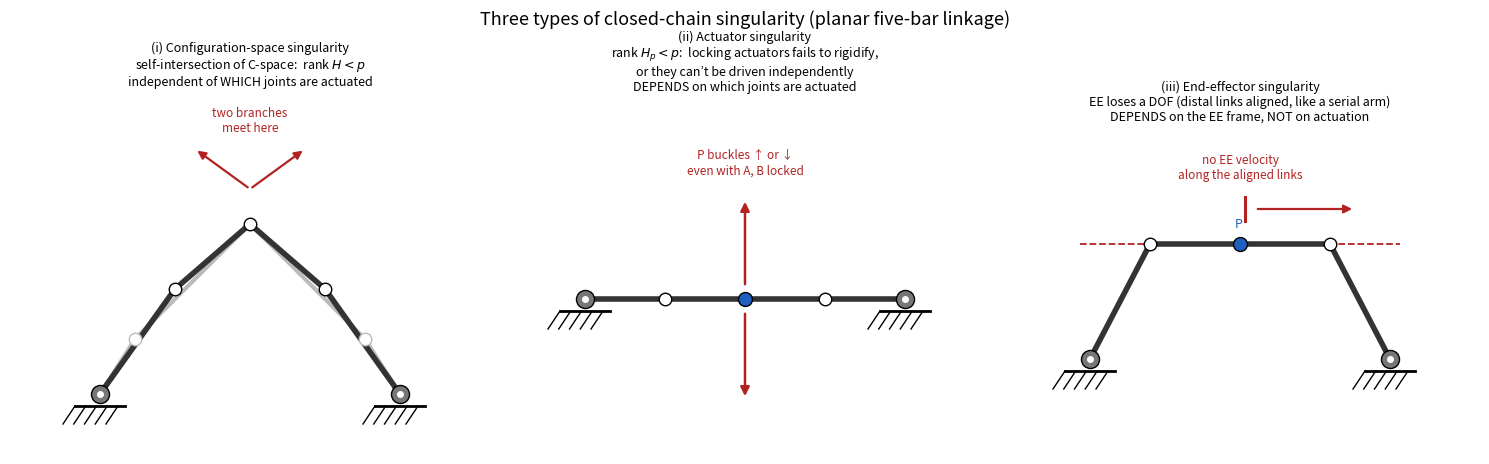

Reproduce this figure in Python. (Note: this script raises an exception after producing the figure.)
"""Figure for note 07b — the three types of closed-chain singularity,
illustrated on the planar five-bar linkage (the book's vehicle, Figs 7.7-7.9).

Five-bar: two ground pivots A, B (the actuated joints, shaded). Left arm
A-C-P, right arm B-D-P, meeting at P. Schematic poses chosen to make each
singularity legible; annotations name the failure mode and the lost/
uncontrollable motion.
"""
import numpy as np
import matplotlib.pyplot as plt
from matplotlib.patches import FancyArrowPatch


def draw_bar(ax, pts, color='#333', lw=4):
    pts = np.asarray(pts)
    ax.plot(pts[:, 0], pts[:, 1], '-', color=color, lw=lw,
            solid_capstyle='round', zorder=2)


def joint(ax, p, actuated=False, label=None, dy=0.18):
    if actuated:
        ax.plot(*p, 'o', color='#777', mec='k', ms=13, zorder=5)
        ax.plot(*p, 'o', color='white', ms=4, zorder=6)
    else:
        ax.plot(*p, 'o', color='white', mec='k', ms=9, zorder=5)
    if label:
        ax.annotate(label, (p[0], p[1] + dy), ha='center', fontsize=9)


def ground(ax, p):
    ax.plot([p[0]-0.25, p[0]+0.25], [p[1]-0.12, p[1]-0.12], 'k-', lw=2)
    for k in np.linspace(-0.25, 0.18, 5):
        ax.plot([p[0]+k, p[0]+k-0.12], [p[1]-0.12, p[1]-0.30], 'k-', lw=1)


def panel_cspace(ax):
    A, B = np.array([-1.5, 0]), np.array([1.5, 0])
    # branch 1 (solid): P up
    C, D, P = np.array([-0.75, 1.05]), np.array([0.75, 1.05]), np.array([0, 1.7])
    # branch 2 (ghost): the elbows flipped -> the other assembly mode
    Cg, Dg = np.array([-1.15, 0.55]), np.array([1.15, 0.55])
    draw_bar(ax, [A, Cg, P], color='#bbb', lw=3)
    draw_bar(ax, [B, Dg, P], color='#bbb', lw=3)
    draw_bar(ax, [A, C, P]); draw_bar(ax, [B, D, P])
    for p in (C, D, P):
        joint(ax, p)
    for p in (Cg, Dg):
        ax.plot(*p, 'o', color='white', mec='#bbb', ms=9, zorder=4)
    joint(ax, A, actuated=True); joint(ax, B, actuated=True)
    ground(ax, A); ground(ax, B)
    # fork arrow
    ax.add_patch(FancyArrowPatch((0, 2.05), (-0.55, 2.45), arrowstyle='-|>',
                 mutation_scale=12, color='#b22222', lw=1.6))
    ax.add_patch(FancyArrowPatch((0, 2.05), (0.55, 2.45), arrowstyle='-|>',
                 mutation_scale=12, color='#b22222', lw=1.6))
    ax.annotate('two branches\nmeet here', (0, 2.62), ha='center',
                fontsize=8.5, color='#b22222')
    ax.set_title('(i) Configuration-space singularity\n'
                 r'self-intersection of C-space:  rank $H<p$'
                 '\nindependent of WHICH joints are actuated', fontsize=9)
    ax.set_xlim(-2.4, 2.4); ax.set_ylim(-0.6, 3.0)


def panel_actuator(ax):
    # everything collinear on the x-axis -> central joint P can buckle up/down
    A, B = np.array([-1.6, 0]), np.array([1.6, 0])
    C, D, P = np.array([-0.8, 0]), np.array([0.8, 0]), np.array([0, 0])
    draw_bar(ax, [A, C, P]); draw_bar(ax, [B, D, P])
    for p in (C, D):
        joint(ax, p, dy=-0.32)
    joint(ax, A, actuated=True, dy=-0.34); joint(ax, B, actuated=True, dy=-0.34)
    ax.plot(*P, 'o', color='#1f5fbf', mec='k', ms=10, zorder=6)
    ground(ax, A); ground(ax, B)
    ax.add_patch(FancyArrowPatch((0, 0.12), (0, 1.0), arrowstyle='-|>',
                 mutation_scale=13, color='#b22222', lw=1.8))
    ax.add_patch(FancyArrowPatch((0, -0.12), (0, -1.0), arrowstyle='-|>',
                 mutation_scale=13, color='#b22222', lw=1.8))
    ax.annotate('P buckles ↑ or ↓\neven with A, B locked', (0, 1.25),
                ha='center', fontsize=8.5, color='#b22222')
    ax.set_title('(ii) Actuator singularity\n'
                 r'rank $H_p<p$:  locking actuators fails to rigidify,'
                 '\nor they can’t be driven independently'
                 '\nDEPENDS on which joints are actuated', fontsize=9)
    ax.set_xlim(-2.4, 2.4); ax.set_ylim(-1.5, 2.0)


def panel_endeff(ax):
    A, B = np.array([-1.5, 0]), np.array([1.5, 0])
    # distal links C-P and D-P collinear (horizontal) -> P loses motion along that line
    C, D, P = np.array([-0.9, 1.15]), np.array([0.9, 1.15]), np.array([0, 1.15])
    draw_bar(ax, [A, C, P]); draw_bar(ax, [B, D, P])
    for p in (C, D):
        joint(ax, p)
    ax.plot(*P, 'o', color='#1f5fbf', mec='k', ms=10, zorder=6)
    joint(ax, A, actuated=True, dy=-0.34); joint(ax, B, actuated=True, dy=-0.34)
    ground(ax, A); ground(ax, B)
    # dashed line of the aligned distal links
    ax.plot([-1.6, 1.6], [1.15, 1.15], '--', color='#b22222', lw=1.3, zorder=1)
    # barred arrow: no motion along the line
    ax.add_patch(FancyArrowPatch((0.15, 1.5), (1.15, 1.5), arrowstyle='-|>',
                 mutation_scale=12, color='#b22222', lw=1.6))
    ax.plot([0.05, 0.05], [1.38, 1.62], '-', color='#b22222', lw=2.2)  # bar
    ax.annotate('no EE velocity\nalong the aligned links', (0.0, 1.8),
                ha='center', fontsize=8.5, color='#b22222')
    ax.annotate('P', (P[0]-0.05, P[1]+0.16), fontsize=9, color='#1f5fbf')
    ax.set_title('(iii) End-effector singularity\n'
                 'EE loses a DOF (distal links aligned, like a serial arm)'
                 '\nDEPENDS on the EE frame, NOT on actuation', fontsize=9)
    ax.set_xlim(-2.4, 2.4); ax.set_ylim(-0.6, 2.3)


fig, axes = plt.subplots(1, 3, figsize=(15, 4.6))
panel_cspace(axes[0]); panel_actuator(axes[1]); panel_endeff(axes[2])
for ax in axes:
    ax.set_aspect('equal'); ax.axis('off')
fig.suptitle('Three types of closed-chain singularity (planar five-bar linkage)',
             fontsize=13, y=1.02)
fig.tight_layout()
out = __file__.rsplit('/', 1)[0] + '/07b_singularity_types.png'
fig.savefig(out, dpi=130, bbox_inches='tight')
print('wrote', out)
